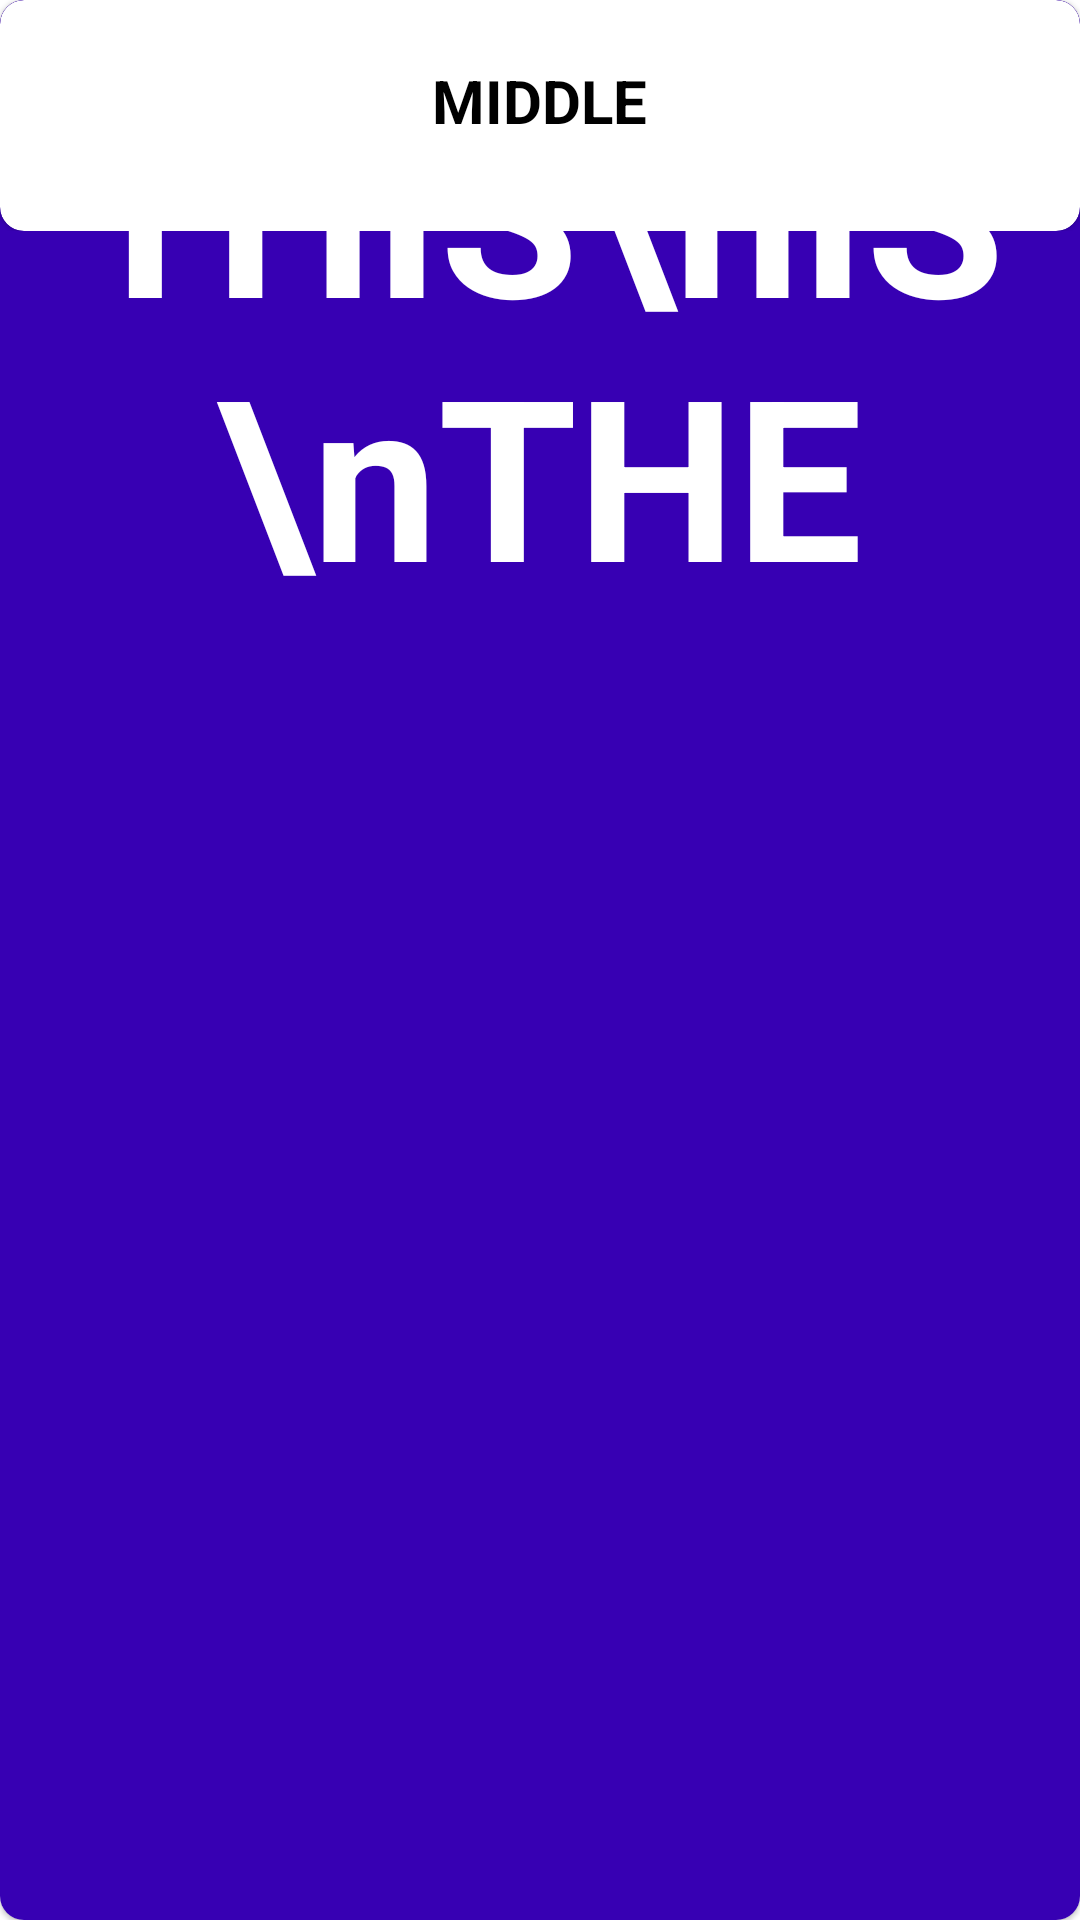

Reconstruct the res/layout file that produces this screen, plus the resources it refers to.
<!-- AndroidManifest.xml: application theme Theme.CardLayout -->
<!-- res/layout/layout_fragment_middle.xml -->
<?xml version="1.0" encoding="utf-8"?>
<com.google.android.material.card.MaterialCardView xmlns:android="http://schemas.android.com/apk/res/android"
    xmlns:app="http://schemas.android.com/apk/res-auto"
    android:layout_width="match_parent"
    android:layout_height="match_parent"
    android:elevation="30dp"
    app:cardCornerRadius="8dp">

    <View
        android:id="@+id/middleHorizontalMarginRefer"
        android:layout_width="20dp"
        android:layout_height="20dp"
        android:visibility="invisible" />

    <FrameLayout
        android:id="@+id/middle_fragment_container"
        android:layout_width="match_parent"
        android:layout_height="match_parent"
        android:animateLayoutChanges="true"
        android:background="@color/design_default_color_primary_dark"
        android:visibility="visible">

        <androidx.constraintlayout.widget.ConstraintLayout
            android:layout_width="match_parent"
            android:layout_height="match_parent"
            android:gravity="top|center_horizontal"
            android:orientation="vertical">

            <com.google.android.material.textview.MaterialTextView
                android:id="@+id/middle_fragment_background"
                android:layout_width="match_parent"
                android:layout_height="wrap_content"
                android:gravity="center_horizontal"
                android:padding="20dp"
                android:text="THIS\nIS\nTHE"
                android:textAlignment="center"
                android:textColor="@android:color/white"
                android:textSize="75dp"
                android:textStyle="bold"
                app:layout_constraintEnd_toEndOf="parent"
                app:layout_constraintStart_toStartOf="parent"
                app:layout_constraintTop_toTopOf="parent" />

        </androidx.constraintlayout.widget.ConstraintLayout>

        <androidx.constraintlayout.widget.ConstraintLayout
            android:layout_width="match_parent"
            android:layout_height="wrap_content"
            android:gravity="top|center_horizontal"
            android:orientation="vertical">

            <FrameLayout
                android:layout_width="match_parent"
                android:layout_height="wrap_content"
                app:layout_constraintEnd_toEndOf="parent"
                app:layout_constraintStart_toStartOf="parent"
                app:layout_constraintTop_toTopOf="parent">

                <com.google.android.material.card.MaterialCardView
                    android:id="@+id/dragCardContent"
                    android:layout_width="match_parent"
                    android:layout_height="wrap_content"
                    android:elevation="24dp"
                    android:paddingBottom="20dp"
                    app:cardCornerRadius="8dp">

                    <FrameLayout
                        android:layout_width="wrap_content"
                        android:layout_height="wrap_content"
                        android:layout_gravity="center"
                        android:background="@color/white"
                        android:paddingBottom="10dp">

                        <com.google.android.material.textview.MaterialTextView
                            android:id="@+id/middle_fragment_header_content"
                            android:layout_width="match_parent"
                            android:layout_height="wrap_content"
                            android:gravity="center_horizontal"
                            android:maxLines="1"
                            android:padding="20dp"
                            android:text="MIDDLE"
                            android:textColor="@android:color/black"
                            android:textSize="20dp"
                            android:textStyle="bold" />

                    </FrameLayout>

                </com.google.android.material.card.MaterialCardView>

            </FrameLayout>

        </androidx.constraintlayout.widget.ConstraintLayout>

    </FrameLayout>

</com.google.android.material.card.MaterialCardView>
<!-- resources referenced by this layout -->
<resources>
  <style name="Theme.CardLayout" parent="Theme.MaterialComponents.DayNight.DarkActionBar">
          
          <item name="colorPrimary">@color/purple_500</item>
          <item name="colorPrimaryVariant">@color/purple_700</item>
          <item name="colorOnPrimary">@color/white</item>
          
          <item name="colorSecondary">@color/teal_200</item>
          <item name="colorSecondaryVariant">@color/teal_700</item>
          <item name="colorOnSecondary">@color/black</item>
          
          <item name="android:statusBarColor" tools:targetApi="l">?attr/colorPrimaryVariant</item>
          
      </style>
  <!-- not gathered from this repository: default colours our renderer supplied (Android Studio template values) -->
  <color name="purple_500">#FF6200EE</color>
  <color name="purple_700">#FF3700B3</color>
  <color name="teal_200">#FF03DAC5</color>
  <color name="teal_700">#FF018786</color>
  <color name="black">#FF000000</color>
  <color name="white">#FFFFFFFF</color>
</resources>
